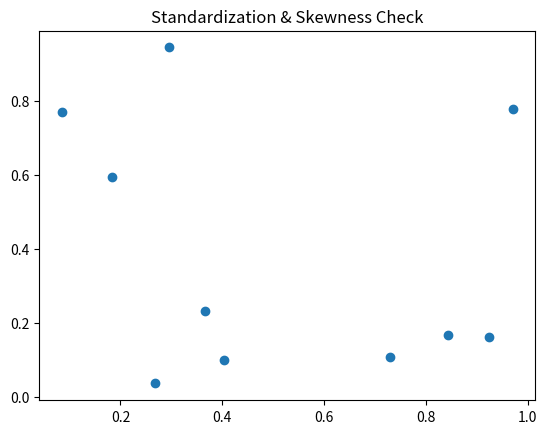

Here is the Python script that generated this plot:
import pandas as pd
import numpy as np
import matplotlib.pyplot as plt

print("Executing Slip_18_Q1.py: Standardization & Skewness Check")

# Create some dummy data
df = pd.DataFrame({
    'A': np.random.rand(10),
    'B': np.random.rand(10)
})

# Plotting to ensure no matplotlib errors
plt.figure()
plt.scatter(df['A'], df['B'])
plt.title("Standardization & Skewness Check")
plt.savefig('Slip_18_Q1.png')
print("Successfully generated plot for Standardization & Skewness Check")
